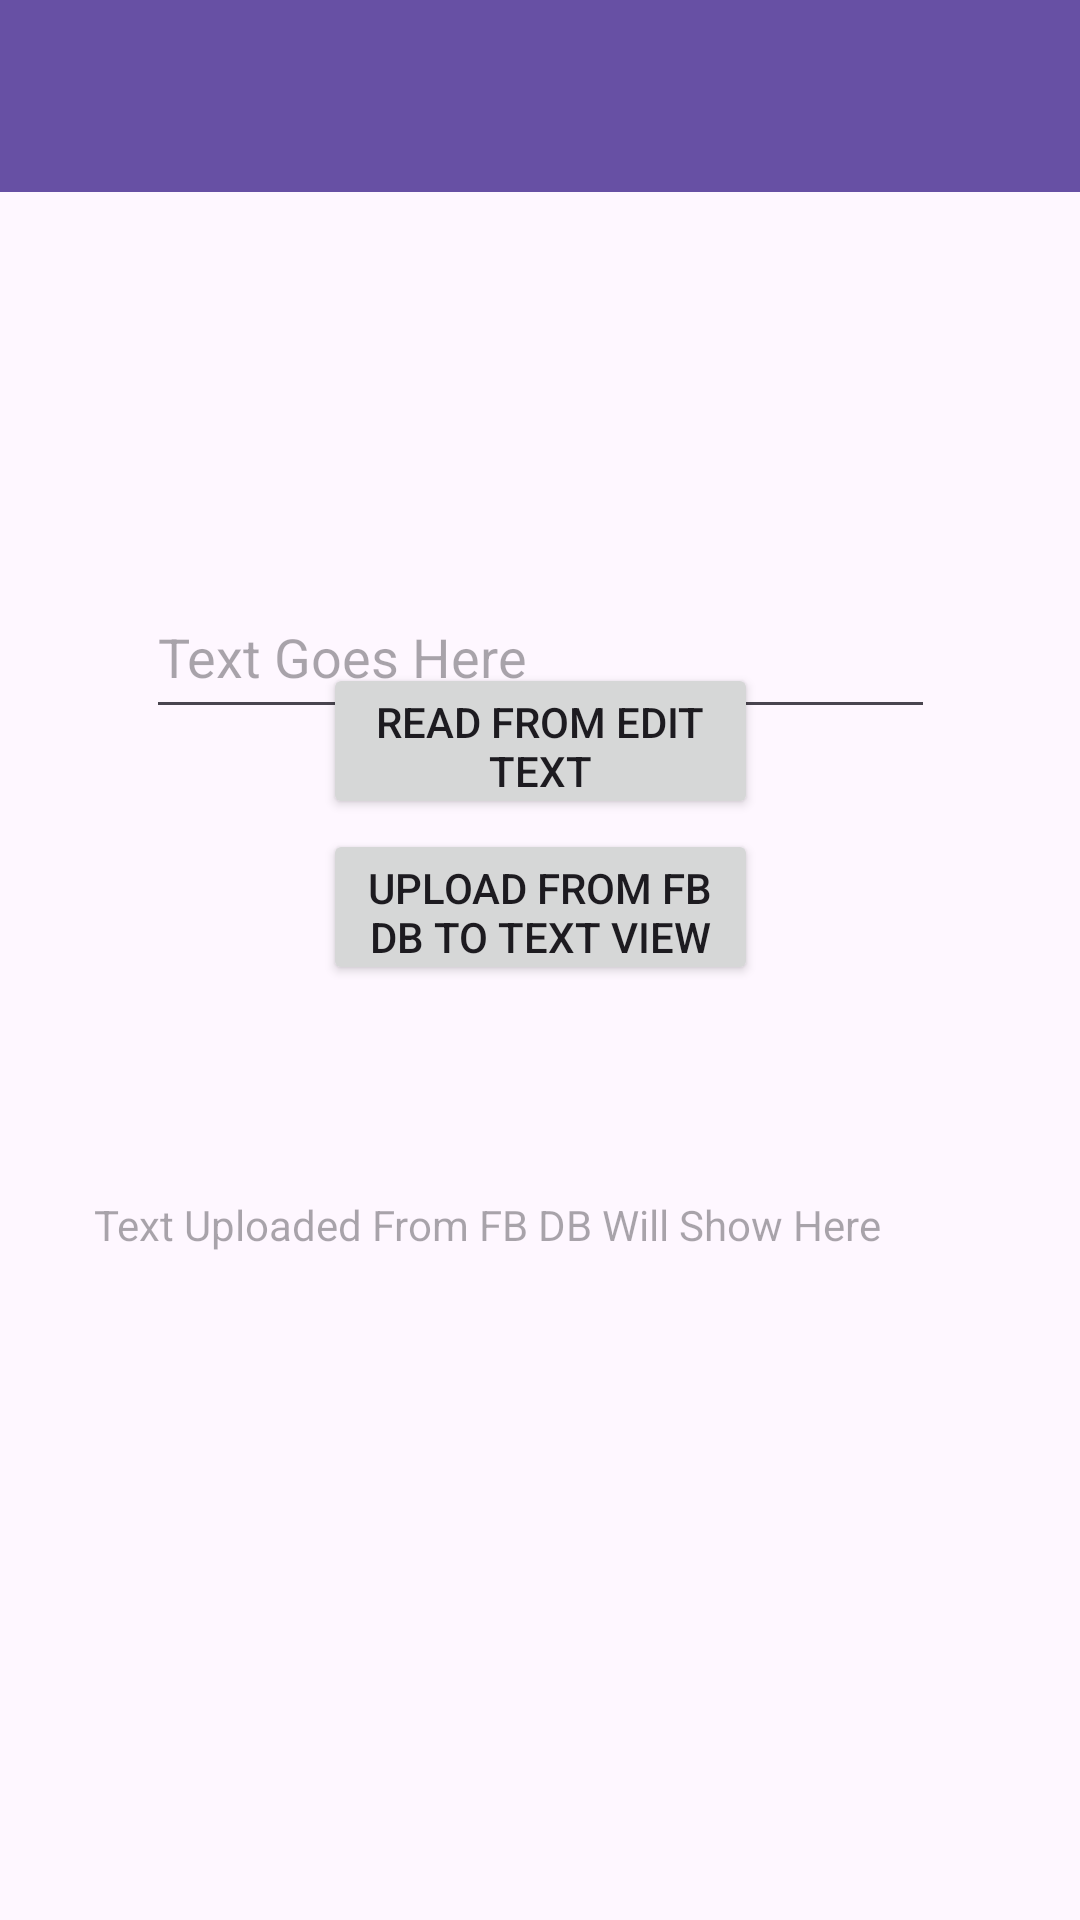

This screen was rendered from an Android layout file. Write that file and the resources it references.
<!-- AndroidManifest.xml: application theme Theme.AlphaVersion -->
<!-- res/layout/activity_data_base.xml -->
<?xml version="1.0" encoding="utf-8"?>
<androidx.constraintlayout.widget.ConstraintLayout xmlns:android="http://schemas.android.com/apk/res/android"
    xmlns:app="http://schemas.android.com/apk/res-auto"
    xmlns:tools="http://schemas.android.com/tools"
    android:layout_width="match_parent"
    android:layout_height="match_parent"
    tools:context=".DataBaseActivity">

    <androidx.appcompat.widget.Toolbar
        android:id="@+id/toolbar"
        android:layout_width="match_parent"
        android:layout_height="?attr/actionBarSize"
        android:background="?attr/colorPrimary"
        android:elevation="4dp"
        android:theme="?attr/actionBarTheme"
        app:layout_constraintBottom_toBottomOf="parent"
        app:layout_constraintEnd_toEndOf="parent"
        app:layout_constraintHorizontal_bias="0.0"
        app:layout_constraintStart_toStartOf="parent"
        app:layout_constraintTop_toTopOf="parent"
        app:layout_constraintVertical_bias="0.0" />

    <EditText
        android:id="@+id/eT"
        android:layout_width="263dp"
        android:layout_height="51dp"
        android:layout_marginTop="128dp"
        android:ems="10"
        android:hint="Text Goes Here"
        android:inputType="text"
        app:layout_constraintBottom_toBottomOf="parent"
        app:layout_constraintEnd_toEndOf="parent"
        app:layout_constraintStart_toStartOf="parent"
        app:layout_constraintTop_toBottomOf="@+id/toolbar"
        app:layout_constraintVertical_bias="0.0" />

    <Button
        android:id="@+id/button2"
        android:layout_width="145dp"
        android:layout_height="52dp"
        android:layout_marginBottom="376dp"
        android:onClick="ReadText"
        android:text="Read From Edit Text"
        app:layout_constraintBottom_toBottomOf="parent"
        app:layout_constraintEnd_toEndOf="parent"
        app:layout_constraintStart_toStartOf="parent"
        app:layout_constraintTop_toBottomOf="@+id/eT"
        app:layout_constraintVertical_bias="0.716" />

    <Button
        android:id="@+id/button2"
        android:layout_width="145dp"
        android:layout_height="52dp"
        android:layout_marginBottom="300dp"
        android:text="Upload From FB DB To Text View"
        android:onClick="WriteToTextView"
        app:layout_constraintBottom_toBottomOf="parent"
        app:layout_constraintEnd_toEndOf="parent"
        app:layout_constraintStart_toStartOf="parent"
        app:layout_constraintTop_toBottomOf="@+id/button2"
        app:layout_constraintVertical_bias="0.96" />

    <TextView
        android:id="@+id/tV"
        android:layout_width="297dp"
        android:layout_height="185dp"
        android:layout_marginTop="60dp"
        android:hint="Text Uploaded From FB DB Will Show Here"
        app:layout_constraintBottom_toBottomOf="parent"
        app:layout_constraintEnd_toEndOf="parent"
        app:layout_constraintHorizontal_bias="0.496"
        app:layout_constraintStart_toStartOf="parent"
        app:layout_constraintTop_toBottomOf="@+id/button2"
        app:layout_constraintVertical_bias="0.151" />

</androidx.constraintlayout.widget.ConstraintLayout>
<!-- resources referenced by this layout -->
<resources>
  <style name="Theme.AlphaVersion" parent="Base.Theme.AlphaVersion" />
  <style name="Base.Theme.AlphaVersion" parent="Theme.Material3.DayNight.NoActionBar">
          
          
      </style>
</resources>
